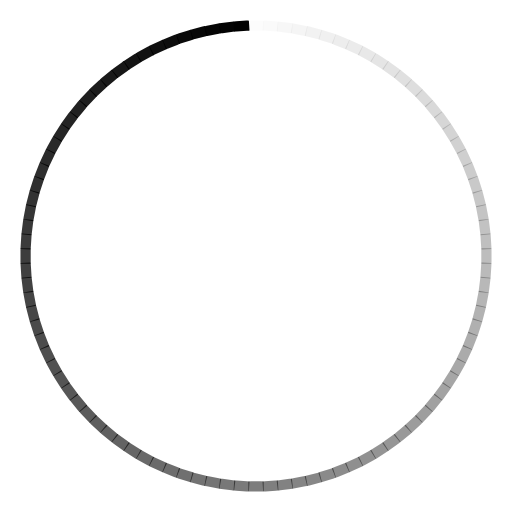
t = 0.00 s
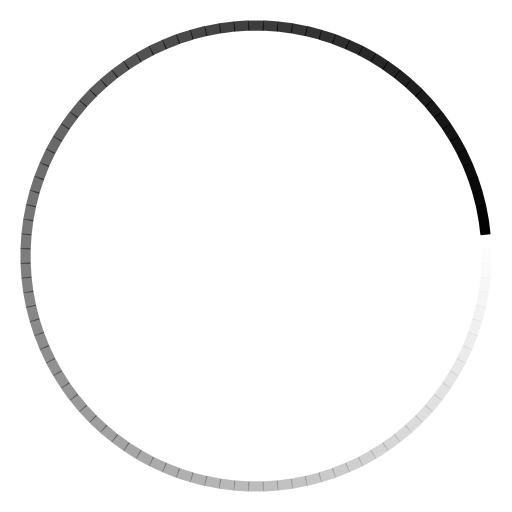
t = 0.23 s
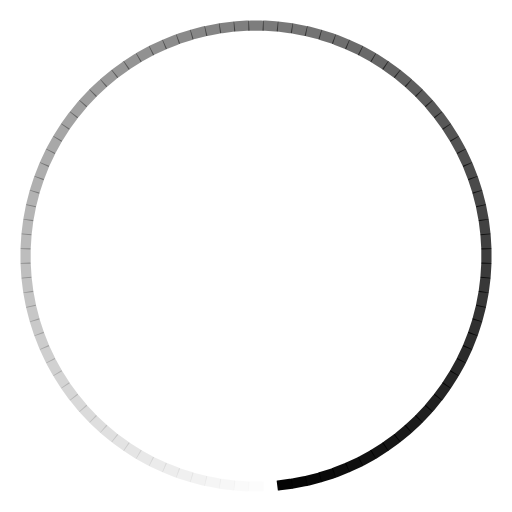
t = 0.45 s
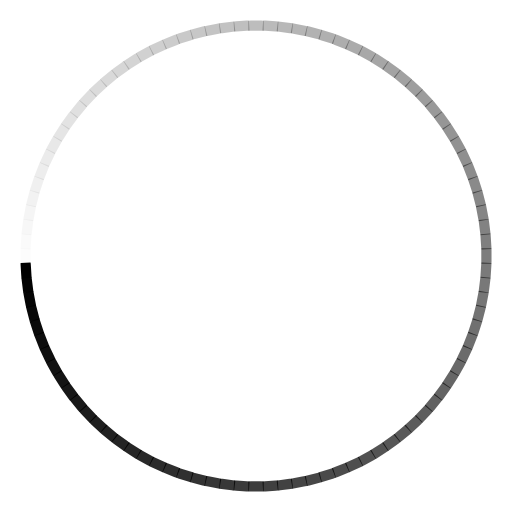
t = 0.68 s

The animated SVG that drew these frames (rendered in a browser with its animation timeline set to each time). Animation: 100 SMIL elements (animate=100); one cycle of 0.90 s, repeats indefinitely.

<svg class="lds-spinner" width="200px"  height="200px"  xmlns="http://www.w3.org/2000/svg" xmlns:xlink="http://www.w3.org/1999/xlink" viewBox="0 0 100 100" preserveAspectRatio="xMidYMid" style="background: none;"><g transform="rotate(0 50 50)">
  <rect x="48.5" y="4" rx="0.485" ry="0.04" width="3" height="2" fill="black">
    <animate attributeName="opacity" values="1;0" keyTimes="0;1" dur="0.9s" begin="-0.8910000000000001s" repeatCount="indefinite"></animate>
  </rect>
</g><g transform="rotate(3.6 50 50)">
  <rect x="48.5" y="4" rx="0.485" ry="0.04" width="3" height="2" fill="black">
    <animate attributeName="opacity" values="1;0" keyTimes="0;1" dur="0.9s" begin="-0.882s" repeatCount="indefinite"></animate>
  </rect>
</g><g transform="rotate(7.2 50 50)">
  <rect x="48.5" y="4" rx="0.485" ry="0.04" width="3" height="2" fill="black">
    <animate attributeName="opacity" values="1;0" keyTimes="0;1" dur="0.9s" begin="-0.873s" repeatCount="indefinite"></animate>
  </rect>
</g><g transform="rotate(10.8 50 50)">
  <rect x="48.5" y="4" rx="0.485" ry="0.04" width="3" height="2" fill="black">
    <animate attributeName="opacity" values="1;0" keyTimes="0;1" dur="0.9s" begin="-0.8640000000000001s" repeatCount="indefinite"></animate>
  </rect>
</g><g transform="rotate(14.4 50 50)">
  <rect x="48.5" y="4" rx="0.485" ry="0.04" width="3" height="2" fill="black">
    <animate attributeName="opacity" values="1;0" keyTimes="0;1" dur="0.9s" begin="-0.855s" repeatCount="indefinite"></animate>
  </rect>
</g><g transform="rotate(18 50 50)">
  <rect x="48.5" y="4" rx="0.485" ry="0.04" width="3" height="2" fill="black">
    <animate attributeName="opacity" values="1;0" keyTimes="0;1" dur="0.9s" begin="-0.8460000000000001s" repeatCount="indefinite"></animate>
  </rect>
</g><g transform="rotate(21.6 50 50)">
  <rect x="48.5" y="4" rx="0.485" ry="0.04" width="3" height="2" fill="black">
    <animate attributeName="opacity" values="1;0" keyTimes="0;1" dur="0.9s" begin="-0.8370000000000001s" repeatCount="indefinite"></animate>
  </rect>
</g><g transform="rotate(25.2 50 50)">
  <rect x="48.5" y="4" rx="0.485" ry="0.04" width="3" height="2" fill="black">
    <animate attributeName="opacity" values="1;0" keyTimes="0;1" dur="0.9s" begin="-0.828s" repeatCount="indefinite"></animate>
  </rect>
</g><g transform="rotate(28.8 50 50)">
  <rect x="48.5" y="4" rx="0.485" ry="0.04" width="3" height="2" fill="black">
    <animate attributeName="opacity" values="1;0" keyTimes="0;1" dur="0.9s" begin="-0.8190000000000001s" repeatCount="indefinite"></animate>
  </rect>
</g><g transform="rotate(32.4 50 50)">
  <rect x="48.5" y="4" rx="0.485" ry="0.04" width="3" height="2" fill="black">
    <animate attributeName="opacity" values="1;0" keyTimes="0;1" dur="0.9s" begin="-0.81s" repeatCount="indefinite"></animate>
  </rect>
</g><g transform="rotate(36 50 50)">
  <rect x="48.5" y="4" rx="0.485" ry="0.04" width="3" height="2" fill="black">
    <animate attributeName="opacity" values="1;0" keyTimes="0;1" dur="0.9s" begin="-0.801s" repeatCount="indefinite"></animate>
  </rect>
</g><g transform="rotate(39.6 50 50)">
  <rect x="48.5" y="4" rx="0.485" ry="0.04" width="3" height="2" fill="black">
    <animate attributeName="opacity" values="1;0" keyTimes="0;1" dur="0.9s" begin="-0.792s" repeatCount="indefinite"></animate>
  </rect>
</g><g transform="rotate(43.2 50 50)">
  <rect x="48.5" y="4" rx="0.485" ry="0.04" width="3" height="2" fill="black">
    <animate attributeName="opacity" values="1;0" keyTimes="0;1" dur="0.9s" begin="-0.7829999999999999s" repeatCount="indefinite"></animate>
  </rect>
</g><g transform="rotate(46.8 50 50)">
  <rect x="48.5" y="4" rx="0.485" ry="0.04" width="3" height="2" fill="black">
    <animate attributeName="opacity" values="1;0" keyTimes="0;1" dur="0.9s" begin="-0.774s" repeatCount="indefinite"></animate>
  </rect>
</g><g transform="rotate(50.4 50 50)">
  <rect x="48.5" y="4" rx="0.485" ry="0.04" width="3" height="2" fill="black">
    <animate attributeName="opacity" values="1;0" keyTimes="0;1" dur="0.9s" begin="-0.765s" repeatCount="indefinite"></animate>
  </rect>
</g><g transform="rotate(54 50 50)">
  <rect x="48.5" y="4" rx="0.485" ry="0.04" width="3" height="2" fill="black">
    <animate attributeName="opacity" values="1;0" keyTimes="0;1" dur="0.9s" begin="-0.7560000000000001s" repeatCount="indefinite"></animate>
  </rect>
</g><g transform="rotate(57.6 50 50)">
  <rect x="48.5" y="4" rx="0.485" ry="0.04" width="3" height="2" fill="black">
    <animate attributeName="opacity" values="1;0" keyTimes="0;1" dur="0.9s" begin="-0.747s" repeatCount="indefinite"></animate>
  </rect>
</g><g transform="rotate(61.2 50 50)">
  <rect x="48.5" y="4" rx="0.485" ry="0.04" width="3" height="2" fill="black">
    <animate attributeName="opacity" values="1;0" keyTimes="0;1" dur="0.9s" begin="-0.738s" repeatCount="indefinite"></animate>
  </rect>
</g><g transform="rotate(64.8 50 50)">
  <rect x="48.5" y="4" rx="0.485" ry="0.04" width="3" height="2" fill="black">
    <animate attributeName="opacity" values="1;0" keyTimes="0;1" dur="0.9s" begin="-0.7290000000000001s" repeatCount="indefinite"></animate>
  </rect>
</g><g transform="rotate(68.4 50 50)">
  <rect x="48.5" y="4" rx="0.485" ry="0.04" width="3" height="2" fill="black">
    <animate attributeName="opacity" values="1;0" keyTimes="0;1" dur="0.9s" begin="-0.72s" repeatCount="indefinite"></animate>
  </rect>
</g><g transform="rotate(72 50 50)">
  <rect x="48.5" y="4" rx="0.485" ry="0.04" width="3" height="2" fill="black">
    <animate attributeName="opacity" values="1;0" keyTimes="0;1" dur="0.9s" begin="-0.7110000000000001s" repeatCount="indefinite"></animate>
  </rect>
</g><g transform="rotate(75.6 50 50)">
  <rect x="48.5" y="4" rx="0.485" ry="0.04" width="3" height="2" fill="black">
    <animate attributeName="opacity" values="1;0" keyTimes="0;1" dur="0.9s" begin="-0.7020000000000001s" repeatCount="indefinite"></animate>
  </rect>
</g><g transform="rotate(79.2 50 50)">
  <rect x="48.5" y="4" rx="0.485" ry="0.04" width="3" height="2" fill="black">
    <animate attributeName="opacity" values="1;0" keyTimes="0;1" dur="0.9s" begin="-0.693s" repeatCount="indefinite"></animate>
  </rect>
</g><g transform="rotate(82.8 50 50)">
  <rect x="48.5" y="4" rx="0.485" ry="0.04" width="3" height="2" fill="black">
    <animate attributeName="opacity" values="1;0" keyTimes="0;1" dur="0.9s" begin="-0.684s" repeatCount="indefinite"></animate>
  </rect>
</g><g transform="rotate(86.4 50 50)">
  <rect x="48.5" y="4" rx="0.485" ry="0.04" width="3" height="2" fill="black">
    <animate attributeName="opacity" values="1;0" keyTimes="0;1" dur="0.9s" begin="-0.675s" repeatCount="indefinite"></animate>
  </rect>
</g><g transform="rotate(90 50 50)">
  <rect x="48.5" y="4" rx="0.485" ry="0.04" width="3" height="2" fill="black">
    <animate attributeName="opacity" values="1;0" keyTimes="0;1" dur="0.9s" begin="-0.666s" repeatCount="indefinite"></animate>
  </rect>
</g><g transform="rotate(93.6 50 50)">
  <rect x="48.5" y="4" rx="0.485" ry="0.04" width="3" height="2" fill="black">
    <animate attributeName="opacity" values="1;0" keyTimes="0;1" dur="0.9s" begin="-0.657s" repeatCount="indefinite"></animate>
  </rect>
</g><g transform="rotate(97.2 50 50)">
  <rect x="48.5" y="4" rx="0.485" ry="0.04" width="3" height="2" fill="black">
    <animate attributeName="opacity" values="1;0" keyTimes="0;1" dur="0.9s" begin="-0.648s" repeatCount="indefinite"></animate>
  </rect>
</g><g transform="rotate(100.8 50 50)">
  <rect x="48.5" y="4" rx="0.485" ry="0.04" width="3" height="2" fill="black">
    <animate attributeName="opacity" values="1;0" keyTimes="0;1" dur="0.9s" begin="-0.639s" repeatCount="indefinite"></animate>
  </rect>
</g><g transform="rotate(104.4 50 50)">
  <rect x="48.5" y="4" rx="0.485" ry="0.04" width="3" height="2" fill="black">
    <animate attributeName="opacity" values="1;0" keyTimes="0;1" dur="0.9s" begin="-0.63s" repeatCount="indefinite"></animate>
  </rect>
</g><g transform="rotate(108 50 50)">
  <rect x="48.5" y="4" rx="0.485" ry="0.04" width="3" height="2" fill="black">
    <animate attributeName="opacity" values="1;0" keyTimes="0;1" dur="0.9s" begin="-0.621s" repeatCount="indefinite"></animate>
  </rect>
</g><g transform="rotate(111.6 50 50)">
  <rect x="48.5" y="4" rx="0.485" ry="0.04" width="3" height="2" fill="black">
    <animate attributeName="opacity" values="1;0" keyTimes="0;1" dur="0.9s" begin="-0.612s" repeatCount="indefinite"></animate>
  </rect>
</g><g transform="rotate(115.2 50 50)">
  <rect x="48.5" y="4" rx="0.485" ry="0.04" width="3" height="2" fill="black">
    <animate attributeName="opacity" values="1;0" keyTimes="0;1" dur="0.9s" begin="-0.6030000000000001s" repeatCount="indefinite"></animate>
  </rect>
</g><g transform="rotate(118.8 50 50)">
  <rect x="48.5" y="4" rx="0.485" ry="0.04" width="3" height="2" fill="black">
    <animate attributeName="opacity" values="1;0" keyTimes="0;1" dur="0.9s" begin="-0.594s" repeatCount="indefinite"></animate>
  </rect>
</g><g transform="rotate(122.4 50 50)">
  <rect x="48.5" y="4" rx="0.485" ry="0.04" width="3" height="2" fill="black">
    <animate attributeName="opacity" values="1;0" keyTimes="0;1" dur="0.9s" begin="-0.585s" repeatCount="indefinite"></animate>
  </rect>
</g><g transform="rotate(126 50 50)">
  <rect x="48.5" y="4" rx="0.485" ry="0.04" width="3" height="2" fill="black">
    <animate attributeName="opacity" values="1;0" keyTimes="0;1" dur="0.9s" begin="-0.5760000000000001s" repeatCount="indefinite"></animate>
  </rect>
</g><g transform="rotate(129.6 50 50)">
  <rect x="48.5" y="4" rx="0.485" ry="0.04" width="3" height="2" fill="black">
    <animate attributeName="opacity" values="1;0" keyTimes="0;1" dur="0.9s" begin="-0.5670000000000001s" repeatCount="indefinite"></animate>
  </rect>
</g><g transform="rotate(133.2 50 50)">
  <rect x="48.5" y="4" rx="0.485" ry="0.04" width="3" height="2" fill="black">
    <animate attributeName="opacity" values="1;0" keyTimes="0;1" dur="0.9s" begin="-0.558s" repeatCount="indefinite"></animate>
  </rect>
</g><g transform="rotate(136.8 50 50)">
  <rect x="48.5" y="4" rx="0.485" ry="0.04" width="3" height="2" fill="black">
    <animate attributeName="opacity" values="1;0" keyTimes="0;1" dur="0.9s" begin="-0.5489999999999999s" repeatCount="indefinite"></animate>
  </rect>
</g><g transform="rotate(140.4 50 50)">
  <rect x="48.5" y="4" rx="0.485" ry="0.04" width="3" height="2" fill="black">
    <animate attributeName="opacity" values="1;0" keyTimes="0;1" dur="0.9s" begin="-0.54s" repeatCount="indefinite"></animate>
  </rect>
</g><g transform="rotate(144 50 50)">
  <rect x="48.5" y="4" rx="0.485" ry="0.04" width="3" height="2" fill="black">
    <animate attributeName="opacity" values="1;0" keyTimes="0;1" dur="0.9s" begin="-0.531s" repeatCount="indefinite"></animate>
  </rect>
</g><g transform="rotate(147.6 50 50)">
  <rect x="48.5" y="4" rx="0.485" ry="0.04" width="3" height="2" fill="black">
    <animate attributeName="opacity" values="1;0" keyTimes="0;1" dur="0.9s" begin="-0.522s" repeatCount="indefinite"></animate>
  </rect>
</g><g transform="rotate(151.2 50 50)">
  <rect x="48.5" y="4" rx="0.485" ry="0.04" width="3" height="2" fill="black">
    <animate attributeName="opacity" values="1;0" keyTimes="0;1" dur="0.9s" begin="-0.513s" repeatCount="indefinite"></animate>
  </rect>
</g><g transform="rotate(154.8 50 50)">
  <rect x="48.5" y="4" rx="0.485" ry="0.04" width="3" height="2" fill="black">
    <animate attributeName="opacity" values="1;0" keyTimes="0;1" dur="0.9s" begin="-0.504s" repeatCount="indefinite"></animate>
  </rect>
</g><g transform="rotate(158.4 50 50)">
  <rect x="48.5" y="4" rx="0.485" ry="0.04" width="3" height="2" fill="black">
    <animate attributeName="opacity" values="1;0" keyTimes="0;1" dur="0.9s" begin="-0.495s" repeatCount="indefinite"></animate>
  </rect>
</g><g transform="rotate(162 50 50)">
  <rect x="48.5" y="4" rx="0.485" ry="0.04" width="3" height="2" fill="black">
    <animate attributeName="opacity" values="1;0" keyTimes="0;1" dur="0.9s" begin="-0.486s" repeatCount="indefinite"></animate>
  </rect>
</g><g transform="rotate(165.6 50 50)">
  <rect x="48.5" y="4" rx="0.485" ry="0.04" width="3" height="2" fill="black">
    <animate attributeName="opacity" values="1;0" keyTimes="0;1" dur="0.9s" begin="-0.47700000000000004s" repeatCount="indefinite"></animate>
  </rect>
</g><g transform="rotate(169.2 50 50)">
  <rect x="48.5" y="4" rx="0.485" ry="0.04" width="3" height="2" fill="black">
    <animate attributeName="opacity" values="1;0" keyTimes="0;1" dur="0.9s" begin="-0.468s" repeatCount="indefinite"></animate>
  </rect>
</g><g transform="rotate(172.8 50 50)">
  <rect x="48.5" y="4" rx="0.485" ry="0.04" width="3" height="2" fill="black">
    <animate attributeName="opacity" values="1;0" keyTimes="0;1" dur="0.9s" begin="-0.45899999999999996s" repeatCount="indefinite"></animate>
  </rect>
</g><g transform="rotate(176.4 50 50)">
  <rect x="48.5" y="4" rx="0.485" ry="0.04" width="3" height="2" fill="black">
    <animate attributeName="opacity" values="1;0" keyTimes="0;1" dur="0.9s" begin="-0.45s" repeatCount="indefinite"></animate>
  </rect>
</g><g transform="rotate(180 50 50)">
  <rect x="48.5" y="4" rx="0.485" ry="0.04" width="3" height="2" fill="black">
    <animate attributeName="opacity" values="1;0" keyTimes="0;1" dur="0.9s" begin="-0.441s" repeatCount="indefinite"></animate>
  </rect>
</g><g transform="rotate(183.6 50 50)">
  <rect x="48.5" y="4" rx="0.485" ry="0.04" width="3" height="2" fill="black">
    <animate attributeName="opacity" values="1;0" keyTimes="0;1" dur="0.9s" begin="-0.43200000000000005s" repeatCount="indefinite"></animate>
  </rect>
</g><g transform="rotate(187.2 50 50)">
  <rect x="48.5" y="4" rx="0.485" ry="0.04" width="3" height="2" fill="black">
    <animate attributeName="opacity" values="1;0" keyTimes="0;1" dur="0.9s" begin="-0.42300000000000004s" repeatCount="indefinite"></animate>
  </rect>
</g><g transform="rotate(190.8 50 50)">
  <rect x="48.5" y="4" rx="0.485" ry="0.04" width="3" height="2" fill="black">
    <animate attributeName="opacity" values="1;0" keyTimes="0;1" dur="0.9s" begin="-0.414s" repeatCount="indefinite"></animate>
  </rect>
</g><g transform="rotate(194.4 50 50)">
  <rect x="48.5" y="4" rx="0.485" ry="0.04" width="3" height="2" fill="black">
    <animate attributeName="opacity" values="1;0" keyTimes="0;1" dur="0.9s" begin="-0.405s" repeatCount="indefinite"></animate>
  </rect>
</g><g transform="rotate(198 50 50)">
  <rect x="48.5" y="4" rx="0.485" ry="0.04" width="3" height="2" fill="black">
    <animate attributeName="opacity" values="1;0" keyTimes="0;1" dur="0.9s" begin="-0.396s" repeatCount="indefinite"></animate>
  </rect>
</g><g transform="rotate(201.6 50 50)">
  <rect x="48.5" y="4" rx="0.485" ry="0.04" width="3" height="2" fill="black">
    <animate attributeName="opacity" values="1;0" keyTimes="0;1" dur="0.9s" begin="-0.387s" repeatCount="indefinite"></animate>
  </rect>
</g><g transform="rotate(205.2 50 50)">
  <rect x="48.5" y="4" rx="0.485" ry="0.04" width="3" height="2" fill="black">
    <animate attributeName="opacity" values="1;0" keyTimes="0;1" dur="0.9s" begin="-0.37800000000000006s" repeatCount="indefinite"></animate>
  </rect>
</g><g transform="rotate(208.8 50 50)">
  <rect x="48.5" y="4" rx="0.485" ry="0.04" width="3" height="2" fill="black">
    <animate attributeName="opacity" values="1;0" keyTimes="0;1" dur="0.9s" begin="-0.369s" repeatCount="indefinite"></animate>
  </rect>
</g><g transform="rotate(212.4 50 50)">
  <rect x="48.5" y="4" rx="0.485" ry="0.04" width="3" height="2" fill="black">
    <animate attributeName="opacity" values="1;0" keyTimes="0;1" dur="0.9s" begin="-0.36s" repeatCount="indefinite"></animate>
  </rect>
</g><g transform="rotate(216 50 50)">
  <rect x="48.5" y="4" rx="0.485" ry="0.04" width="3" height="2" fill="black">
    <animate attributeName="opacity" values="1;0" keyTimes="0;1" dur="0.9s" begin="-0.35100000000000003s" repeatCount="indefinite"></animate>
  </rect>
</g><g transform="rotate(219.6 50 50)">
  <rect x="48.5" y="4" rx="0.485" ry="0.04" width="3" height="2" fill="black">
    <animate attributeName="opacity" values="1;0" keyTimes="0;1" dur="0.9s" begin="-0.342s" repeatCount="indefinite"></animate>
  </rect>
</g><g transform="rotate(223.2 50 50)">
  <rect x="48.5" y="4" rx="0.485" ry="0.04" width="3" height="2" fill="black">
    <animate attributeName="opacity" values="1;0" keyTimes="0;1" dur="0.9s" begin="-0.333s" repeatCount="indefinite"></animate>
  </rect>
</g><g transform="rotate(226.8 50 50)">
  <rect x="48.5" y="4" rx="0.485" ry="0.04" width="3" height="2" fill="black">
    <animate attributeName="opacity" values="1;0" keyTimes="0;1" dur="0.9s" begin="-0.324s" repeatCount="indefinite"></animate>
  </rect>
</g><g transform="rotate(230.4 50 50)">
  <rect x="48.5" y="4" rx="0.485" ry="0.04" width="3" height="2" fill="black">
    <animate attributeName="opacity" values="1;0" keyTimes="0;1" dur="0.9s" begin="-0.315s" repeatCount="indefinite"></animate>
  </rect>
</g><g transform="rotate(234 50 50)">
  <rect x="48.5" y="4" rx="0.485" ry="0.04" width="3" height="2" fill="black">
    <animate attributeName="opacity" values="1;0" keyTimes="0;1" dur="0.9s" begin="-0.306s" repeatCount="indefinite"></animate>
  </rect>
</g><g transform="rotate(237.6 50 50)">
  <rect x="48.5" y="4" rx="0.485" ry="0.04" width="3" height="2" fill="black">
    <animate attributeName="opacity" values="1;0" keyTimes="0;1" dur="0.9s" begin="-0.297s" repeatCount="indefinite"></animate>
  </rect>
</g><g transform="rotate(241.2 50 50)">
  <rect x="48.5" y="4" rx="0.485" ry="0.04" width="3" height="2" fill="black">
    <animate attributeName="opacity" values="1;0" keyTimes="0;1" dur="0.9s" begin="-0.28800000000000003s" repeatCount="indefinite"></animate>
  </rect>
</g><g transform="rotate(244.8 50 50)">
  <rect x="48.5" y="4" rx="0.485" ry="0.04" width="3" height="2" fill="black">
    <animate attributeName="opacity" values="1;0" keyTimes="0;1" dur="0.9s" begin="-0.279s" repeatCount="indefinite"></animate>
  </rect>
</g><g transform="rotate(248.4 50 50)">
  <rect x="48.5" y="4" rx="0.485" ry="0.04" width="3" height="2" fill="black">
    <animate attributeName="opacity" values="1;0" keyTimes="0;1" dur="0.9s" begin="-0.27s" repeatCount="indefinite"></animate>
  </rect>
</g><g transform="rotate(252 50 50)">
  <rect x="48.5" y="4" rx="0.485" ry="0.04" width="3" height="2" fill="black">
    <animate attributeName="opacity" values="1;0" keyTimes="0;1" dur="0.9s" begin="-0.261s" repeatCount="indefinite"></animate>
  </rect>
</g><g transform="rotate(255.6 50 50)">
  <rect x="48.5" y="4" rx="0.485" ry="0.04" width="3" height="2" fill="black">
    <animate attributeName="opacity" values="1;0" keyTimes="0;1" dur="0.9s" begin="-0.252s" repeatCount="indefinite"></animate>
  </rect>
</g><g transform="rotate(259.2 50 50)">
  <rect x="48.5" y="4" rx="0.485" ry="0.04" width="3" height="2" fill="black">
    <animate attributeName="opacity" values="1;0" keyTimes="0;1" dur="0.9s" begin="-0.243s" repeatCount="indefinite"></animate>
  </rect>
</g><g transform="rotate(262.8 50 50)">
  <rect x="48.5" y="4" rx="0.485" ry="0.04" width="3" height="2" fill="black">
    <animate attributeName="opacity" values="1;0" keyTimes="0;1" dur="0.9s" begin="-0.234s" repeatCount="indefinite"></animate>
  </rect>
</g><g transform="rotate(266.4 50 50)">
  <rect x="48.5" y="4" rx="0.485" ry="0.04" width="3" height="2" fill="black">
    <animate attributeName="opacity" values="1;0" keyTimes="0;1" dur="0.9s" begin="-0.225s" repeatCount="indefinite"></animate>
  </rect>
</g><g transform="rotate(270 50 50)">
  <rect x="48.5" y="4" rx="0.485" ry="0.04" width="3" height="2" fill="black">
    <animate attributeName="opacity" values="1;0" keyTimes="0;1" dur="0.9s" begin="-0.21600000000000003s" repeatCount="indefinite"></animate>
  </rect>
</g><g transform="rotate(273.6 50 50)">
  <rect x="48.5" y="4" rx="0.485" ry="0.04" width="3" height="2" fill="black">
    <animate attributeName="opacity" values="1;0" keyTimes="0;1" dur="0.9s" begin="-0.207s" repeatCount="indefinite"></animate>
  </rect>
</g><g transform="rotate(277.2 50 50)">
  <rect x="48.5" y="4" rx="0.485" ry="0.04" width="3" height="2" fill="black">
    <animate attributeName="opacity" values="1;0" keyTimes="0;1" dur="0.9s" begin="-0.198s" repeatCount="indefinite"></animate>
  </rect>
</g><g transform="rotate(280.8 50 50)">
  <rect x="48.5" y="4" rx="0.485" ry="0.04" width="3" height="2" fill="black">
    <animate attributeName="opacity" values="1;0" keyTimes="0;1" dur="0.9s" begin="-0.18900000000000003s" repeatCount="indefinite"></animate>
  </rect>
</g><g transform="rotate(284.4 50 50)">
  <rect x="48.5" y="4" rx="0.485" ry="0.04" width="3" height="2" fill="black">
    <animate attributeName="opacity" values="1;0" keyTimes="0;1" dur="0.9s" begin="-0.18s" repeatCount="indefinite"></animate>
  </rect>
</g><g transform="rotate(288 50 50)">
  <rect x="48.5" y="4" rx="0.485" ry="0.04" width="3" height="2" fill="black">
    <animate attributeName="opacity" values="1;0" keyTimes="0;1" dur="0.9s" begin="-0.171s" repeatCount="indefinite"></animate>
  </rect>
</g><g transform="rotate(291.6 50 50)">
  <rect x="48.5" y="4" rx="0.485" ry="0.04" width="3" height="2" fill="black">
    <animate attributeName="opacity" values="1;0" keyTimes="0;1" dur="0.9s" begin="-0.162s" repeatCount="indefinite"></animate>
  </rect>
</g><g transform="rotate(295.2 50 50)">
  <rect x="48.5" y="4" rx="0.485" ry="0.04" width="3" height="2" fill="black">
    <animate attributeName="opacity" values="1;0" keyTimes="0;1" dur="0.9s" begin="-0.153s" repeatCount="indefinite"></animate>
  </rect>
</g><g transform="rotate(298.8 50 50)">
  <rect x="48.5" y="4" rx="0.485" ry="0.04" width="3" height="2" fill="black">
    <animate attributeName="opacity" values="1;0" keyTimes="0;1" dur="0.9s" begin="-0.14400000000000002s" repeatCount="indefinite"></animate>
  </rect>
</g><g transform="rotate(302.4 50 50)">
  <rect x="48.5" y="4" rx="0.485" ry="0.04" width="3" height="2" fill="black">
    <animate attributeName="opacity" values="1;0" keyTimes="0;1" dur="0.9s" begin="-0.135s" repeatCount="indefinite"></animate>
  </rect>
</g><g transform="rotate(306 50 50)">
  <rect x="48.5" y="4" rx="0.485" ry="0.04" width="3" height="2" fill="black">
    <animate attributeName="opacity" values="1;0" keyTimes="0;1" dur="0.9s" begin="-0.126s" repeatCount="indefinite"></animate>
  </rect>
</g><g transform="rotate(309.6 50 50)">
  <rect x="48.5" y="4" rx="0.485" ry="0.04" width="3" height="2" fill="black">
    <animate attributeName="opacity" values="1;0" keyTimes="0;1" dur="0.9s" begin="-0.117s" repeatCount="indefinite"></animate>
  </rect>
</g><g transform="rotate(313.2 50 50)">
  <rect x="48.5" y="4" rx="0.485" ry="0.04" width="3" height="2" fill="black">
    <animate attributeName="opacity" values="1;0" keyTimes="0;1" dur="0.9s" begin="-0.10800000000000001s" repeatCount="indefinite"></animate>
  </rect>
</g><g transform="rotate(316.8 50 50)">
  <rect x="48.5" y="4" rx="0.485" ry="0.04" width="3" height="2" fill="black">
    <animate attributeName="opacity" values="1;0" keyTimes="0;1" dur="0.9s" begin="-0.099s" repeatCount="indefinite"></animate>
  </rect>
</g><g transform="rotate(320.4 50 50)">
  <rect x="48.5" y="4" rx="0.485" ry="0.04" width="3" height="2" fill="black">
    <animate attributeName="opacity" values="1;0" keyTimes="0;1" dur="0.9s" begin="-0.09s" repeatCount="indefinite"></animate>
  </rect>
</g><g transform="rotate(324 50 50)">
  <rect x="48.5" y="4" rx="0.485" ry="0.04" width="3" height="2" fill="black">
    <animate attributeName="opacity" values="1;0" keyTimes="0;1" dur="0.9s" begin="-0.081s" repeatCount="indefinite"></animate>
  </rect>
</g><g transform="rotate(327.6 50 50)">
  <rect x="48.5" y="4" rx="0.485" ry="0.04" width="3" height="2" fill="black">
    <animate attributeName="opacity" values="1;0" keyTimes="0;1" dur="0.9s" begin="-0.07200000000000001s" repeatCount="indefinite"></animate>
  </rect>
</g><g transform="rotate(331.2 50 50)">
  <rect x="48.5" y="4" rx="0.485" ry="0.04" width="3" height="2" fill="black">
    <animate attributeName="opacity" values="1;0" keyTimes="0;1" dur="0.9s" begin="-0.063s" repeatCount="indefinite"></animate>
  </rect>
</g><g transform="rotate(334.8 50 50)">
  <rect x="48.5" y="4" rx="0.485" ry="0.04" width="3" height="2" fill="black">
    <animate attributeName="opacity" values="1;0" keyTimes="0;1" dur="0.9s" begin="-0.054000000000000006s" repeatCount="indefinite"></animate>
  </rect>
</g><g transform="rotate(338.4 50 50)">
  <rect x="48.5" y="4" rx="0.485" ry="0.04" width="3" height="2" fill="black">
    <animate attributeName="opacity" values="1;0" keyTimes="0;1" dur="0.9s" begin="-0.045s" repeatCount="indefinite"></animate>
  </rect>
</g><g transform="rotate(342 50 50)">
  <rect x="48.5" y="4" rx="0.485" ry="0.04" width="3" height="2" fill="black">
    <animate attributeName="opacity" values="1;0" keyTimes="0;1" dur="0.9s" begin="-0.036000000000000004s" repeatCount="indefinite"></animate>
  </rect>
</g><g transform="rotate(345.6 50 50)">
  <rect x="48.5" y="4" rx="0.485" ry="0.04" width="3" height="2" fill="black">
    <animate attributeName="opacity" values="1;0" keyTimes="0;1" dur="0.9s" begin="-0.027000000000000003s" repeatCount="indefinite"></animate>
  </rect>
</g><g transform="rotate(349.2 50 50)">
  <rect x="48.5" y="4" rx="0.485" ry="0.04" width="3" height="2" fill="black">
    <animate attributeName="opacity" values="1;0" keyTimes="0;1" dur="0.9s" begin="-0.018000000000000002s" repeatCount="indefinite"></animate>
  </rect>
</g><g transform="rotate(352.8 50 50)">
  <rect x="48.5" y="4" rx="0.485" ry="0.04" width="3" height="2" fill="black">
    <animate attributeName="opacity" values="1;0" keyTimes="0;1" dur="0.9s" begin="-0.009000000000000001s" repeatCount="indefinite"></animate>
  </rect>
</g><g transform="rotate(356.4 50 50)">
  <rect x="48.5" y="4" rx="0.485" ry="0.04" width="3" height="2" fill="black">
    <animate attributeName="opacity" values="1;0" keyTimes="0;1" dur="0.9s" begin="0s" repeatCount="indefinite"></animate>
  </rect>
</g></svg>
